Photos from the image-classification dataset "original" in the GitHub repository mabustillo14/Proyecto-IA. Its 4 classes are: arandelas, clavos, tornillos, tuercas.

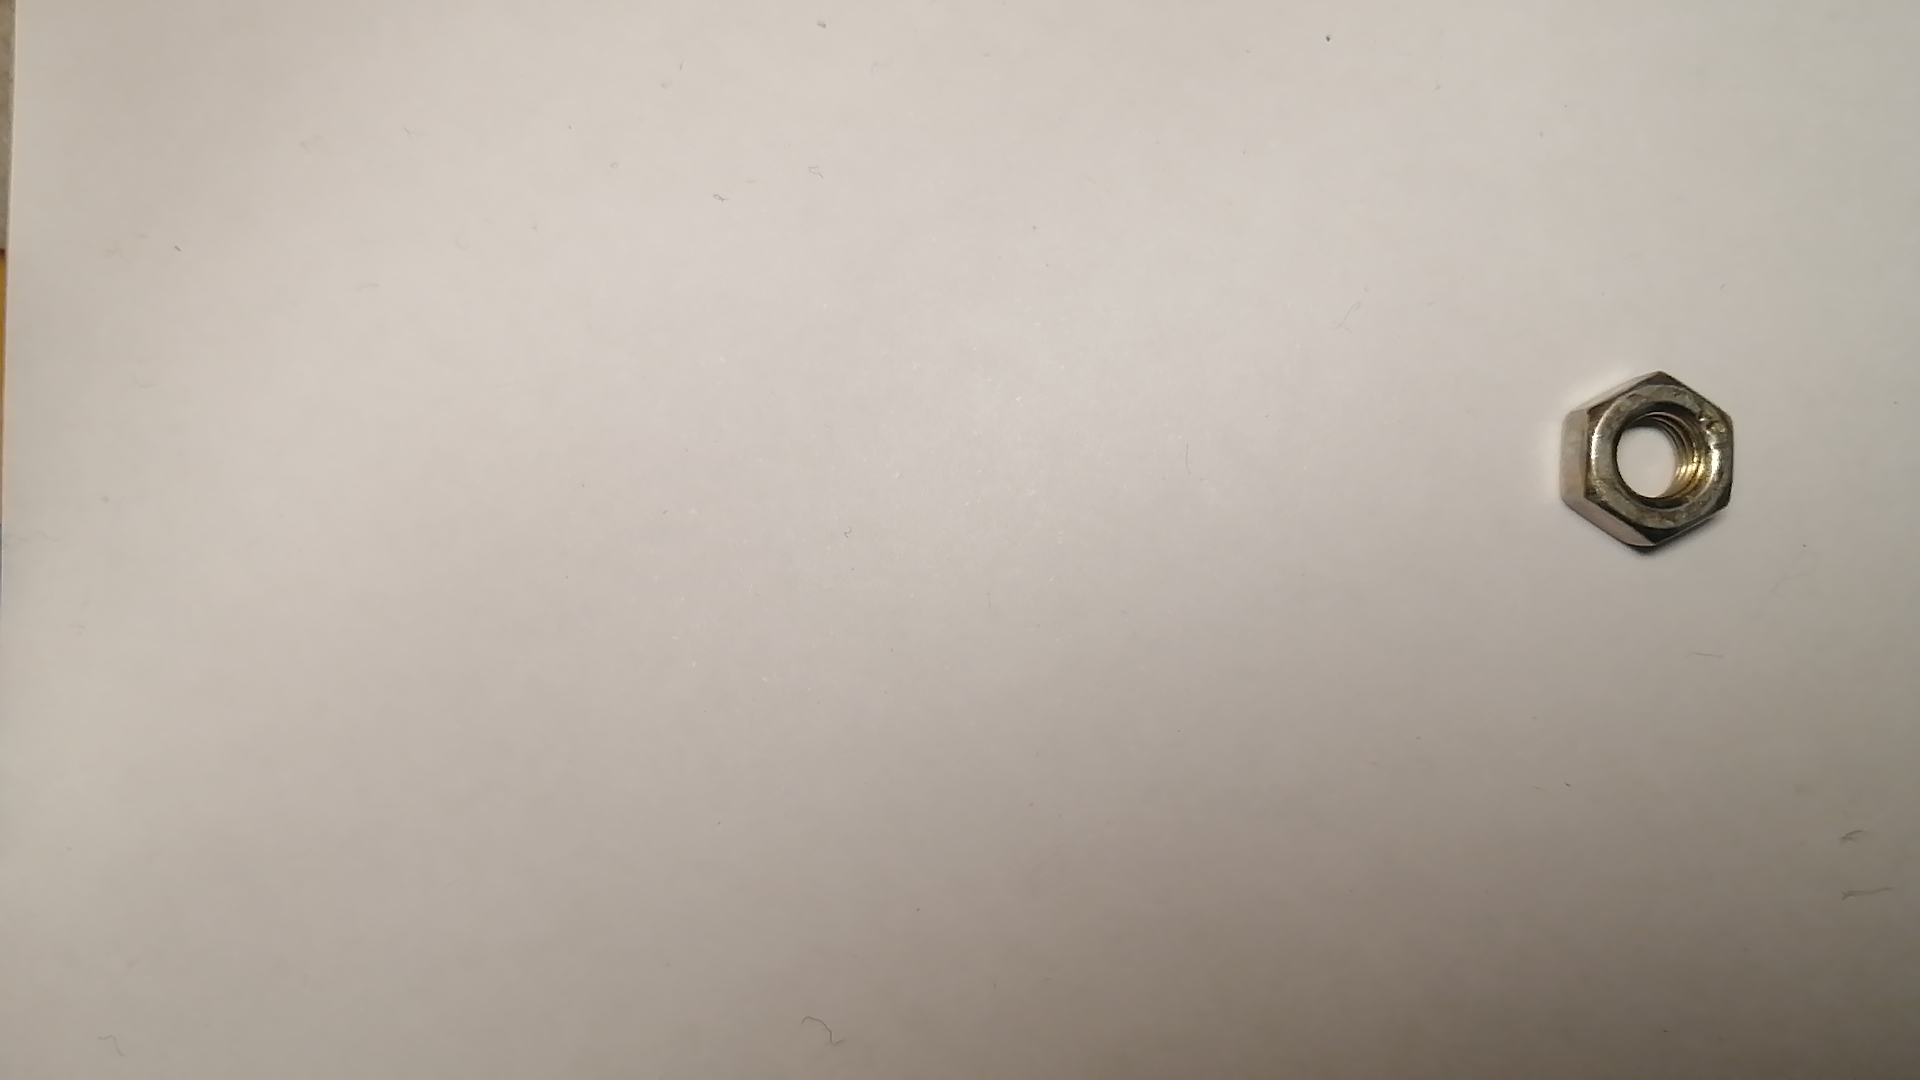
Label: tuercas

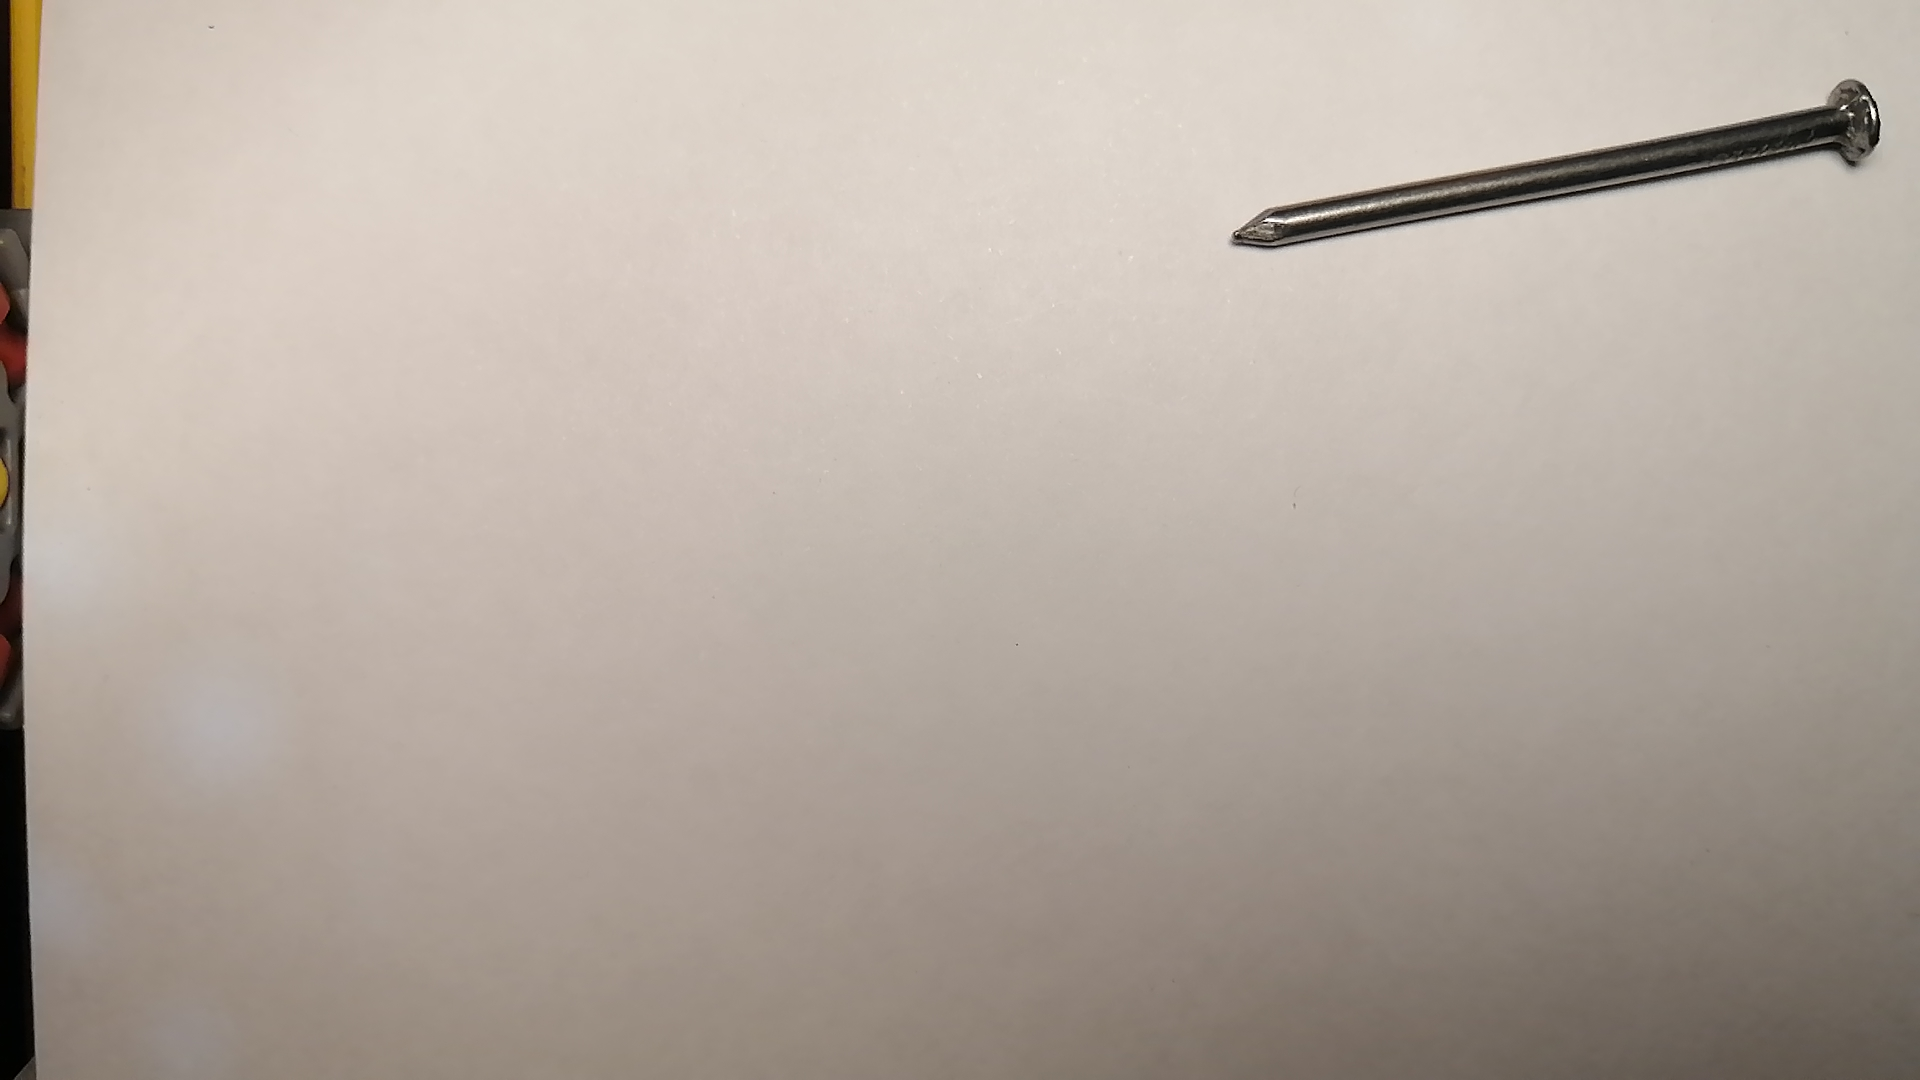
Label: clavos

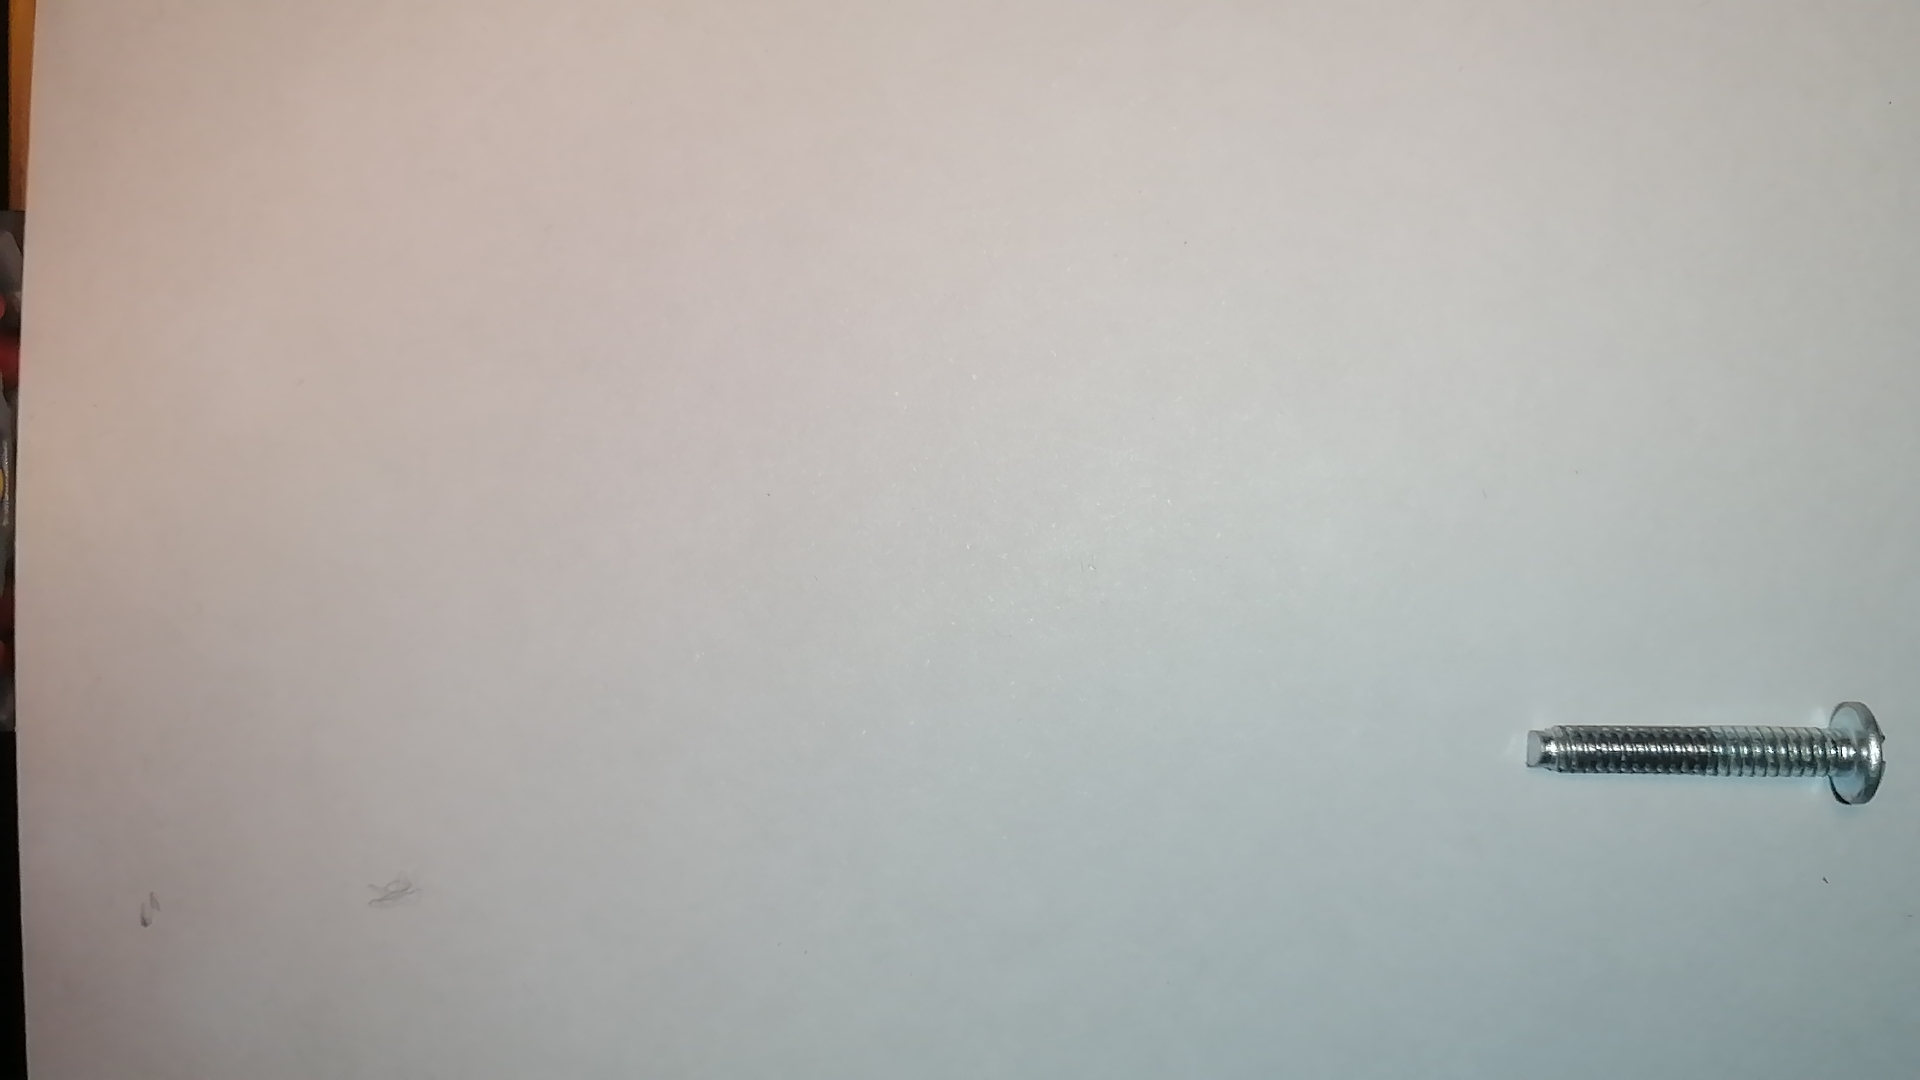
Label: tornillos

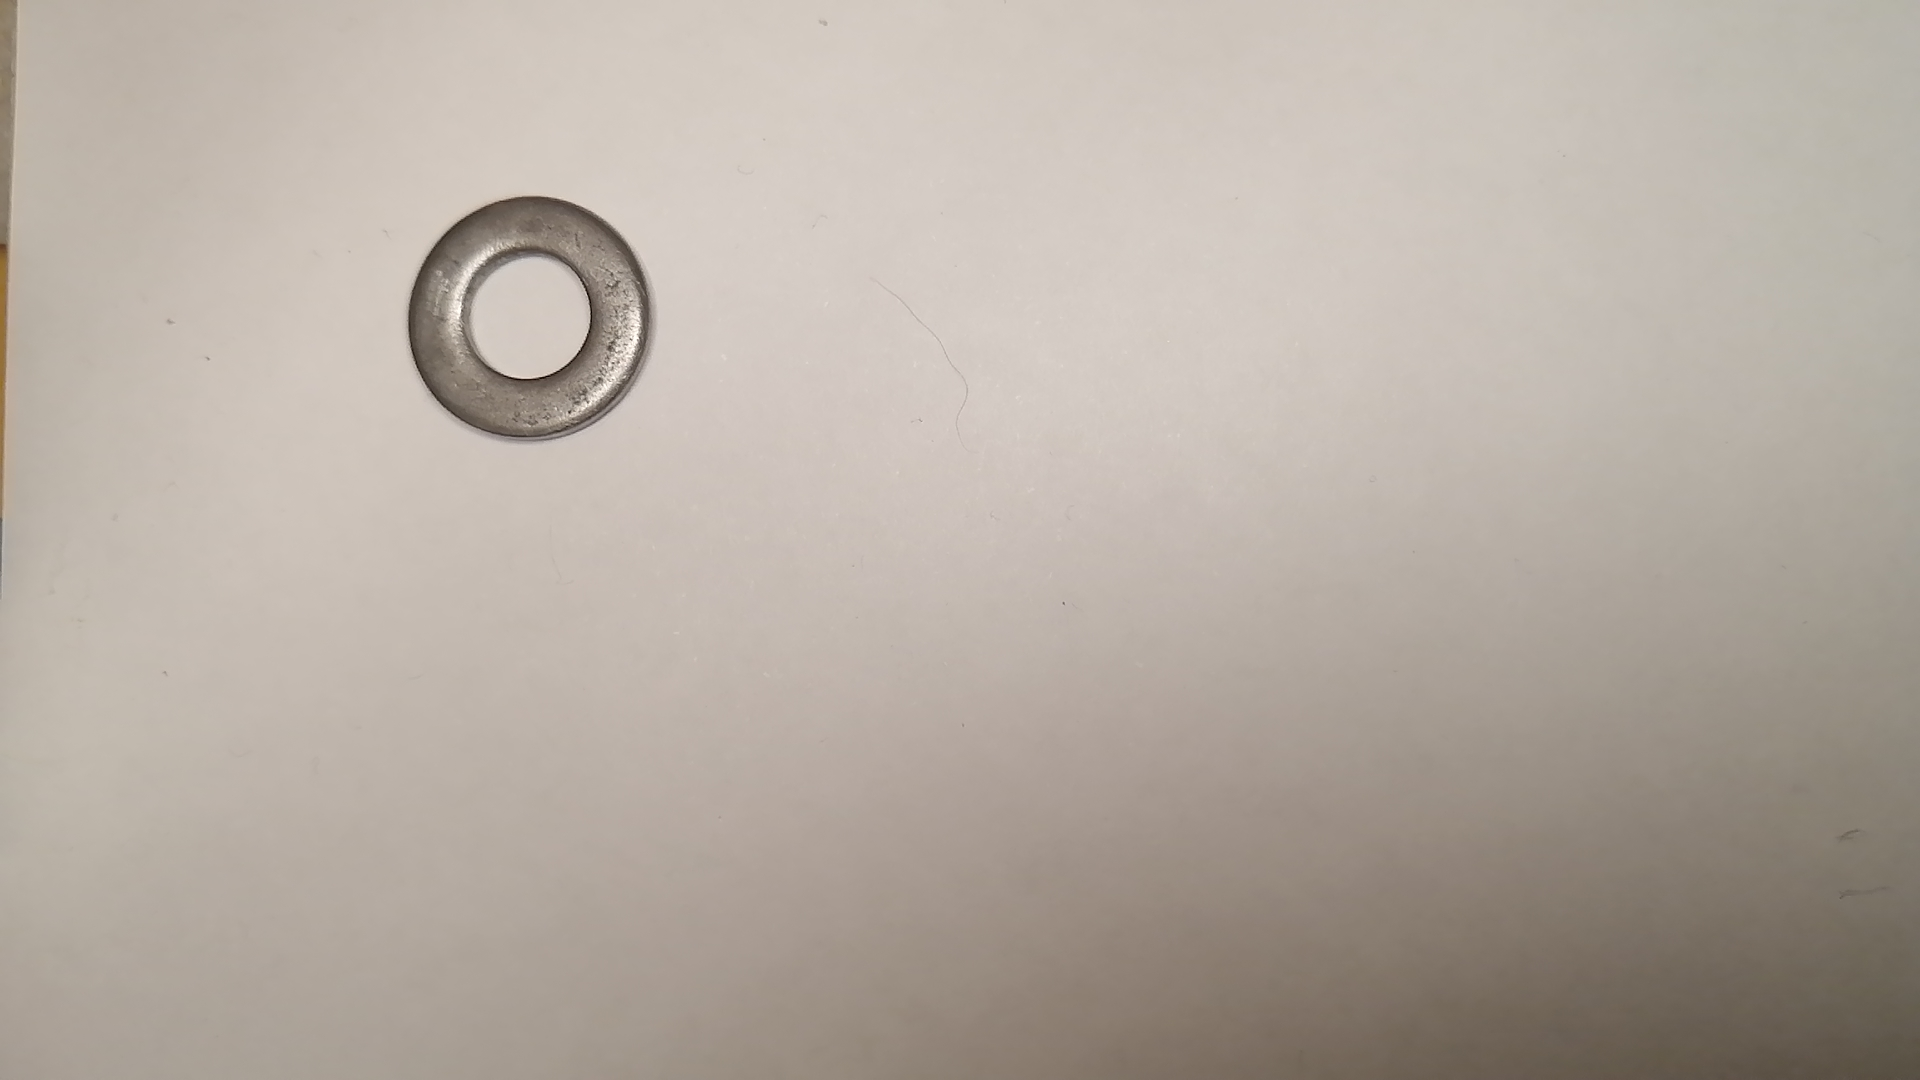
Label: arandelas

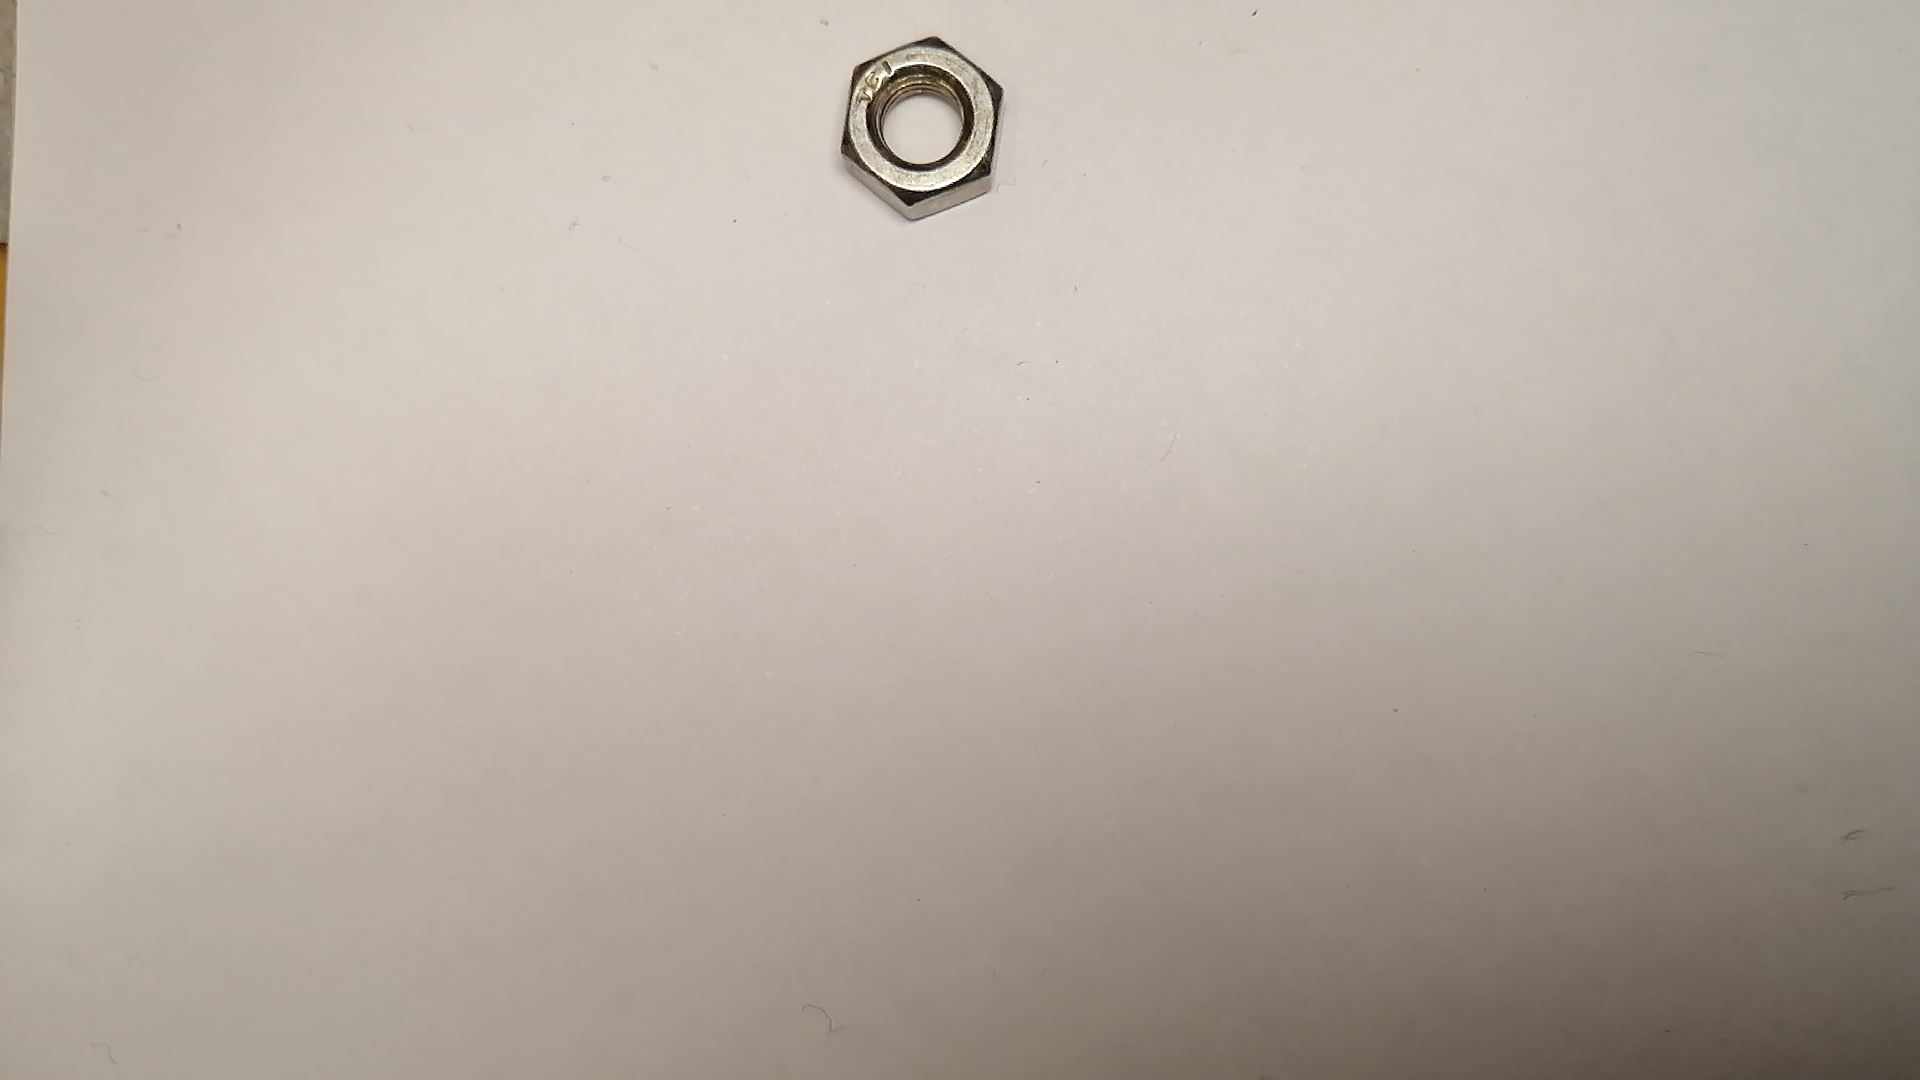
Label: tuercas

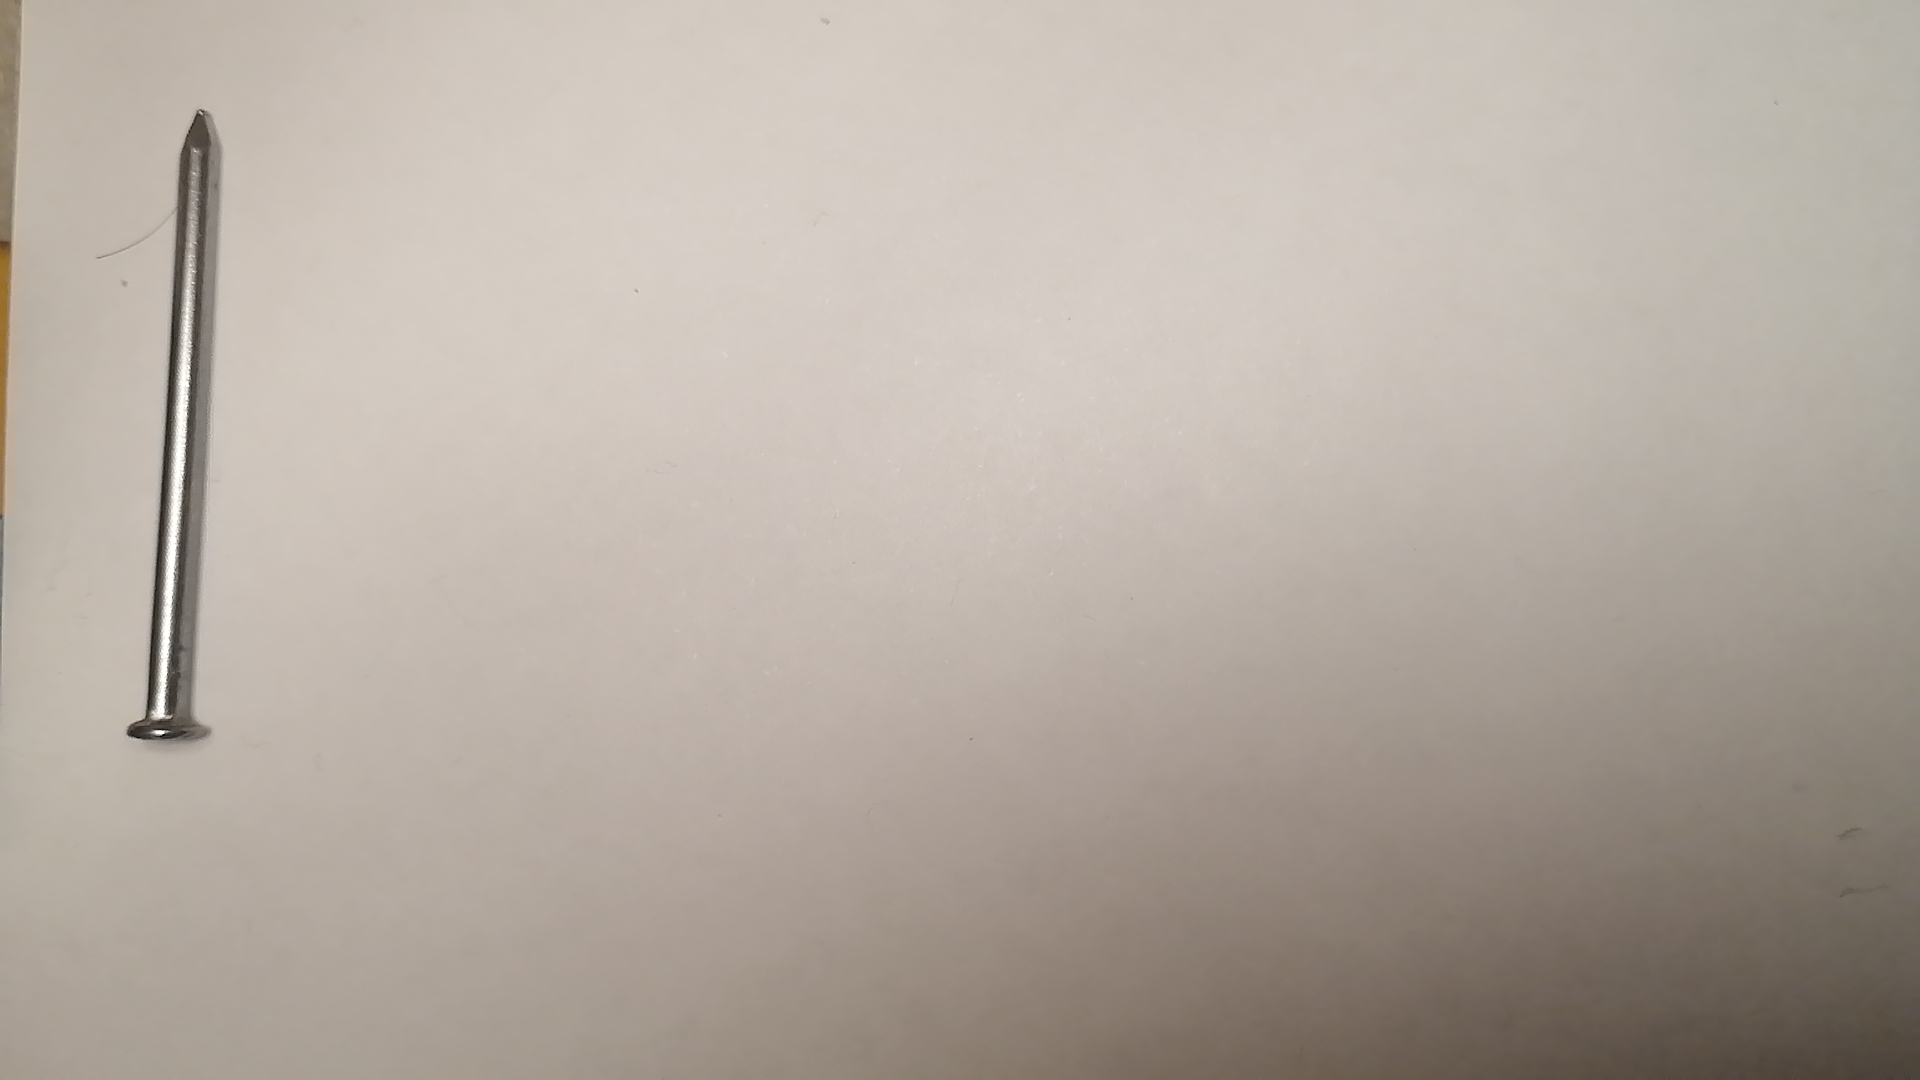
Label: clavos
